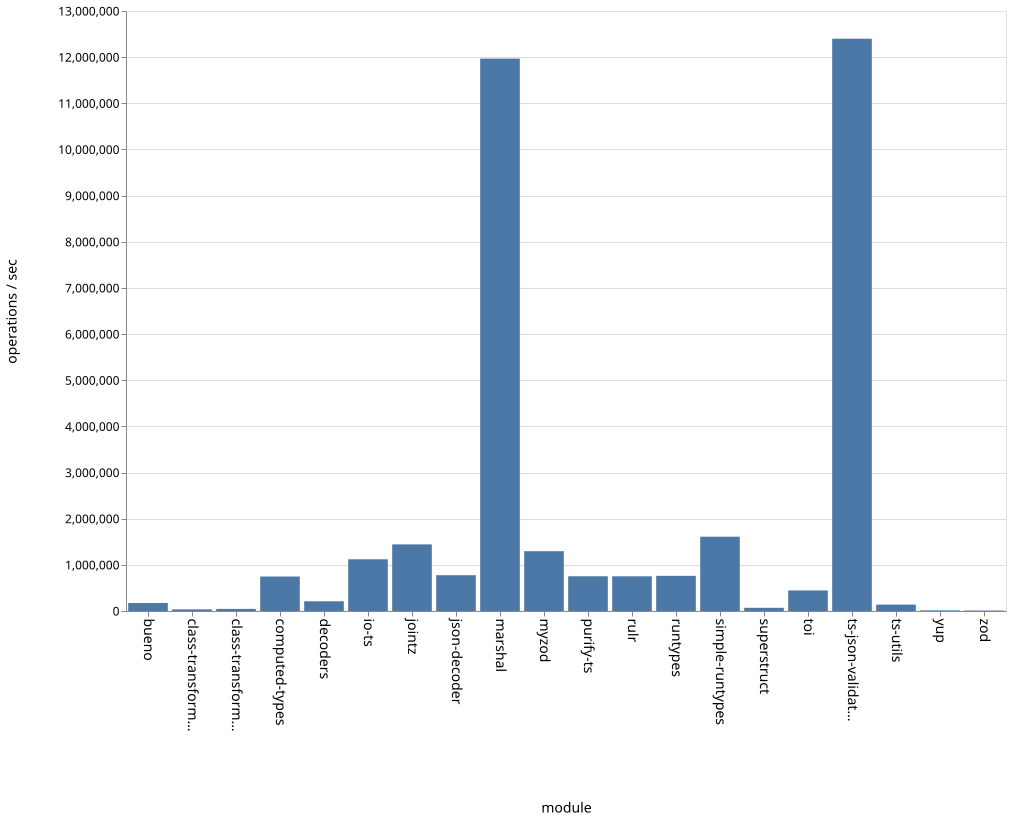

The data file committed next to this chart (first rows):
name, ops
bueno, 172944
class-transformer-validator-async, 35479
class-transformer-validator-sync, 45090
computed-types, 747303
decoders, 210492
io-ts, 1119917
jointz, 1443600
json-decoder, 774897
marshal, 11968627
myzod, 1295433
purify-ts, 752736
rulr, 751531
runtypes, 761371
simple-runtypes, 1609893
superstruct, 69530
toi, 445254
ts-json-validator, 12399122
ts-utils, 138280
yup, 13695
zod, 10441
